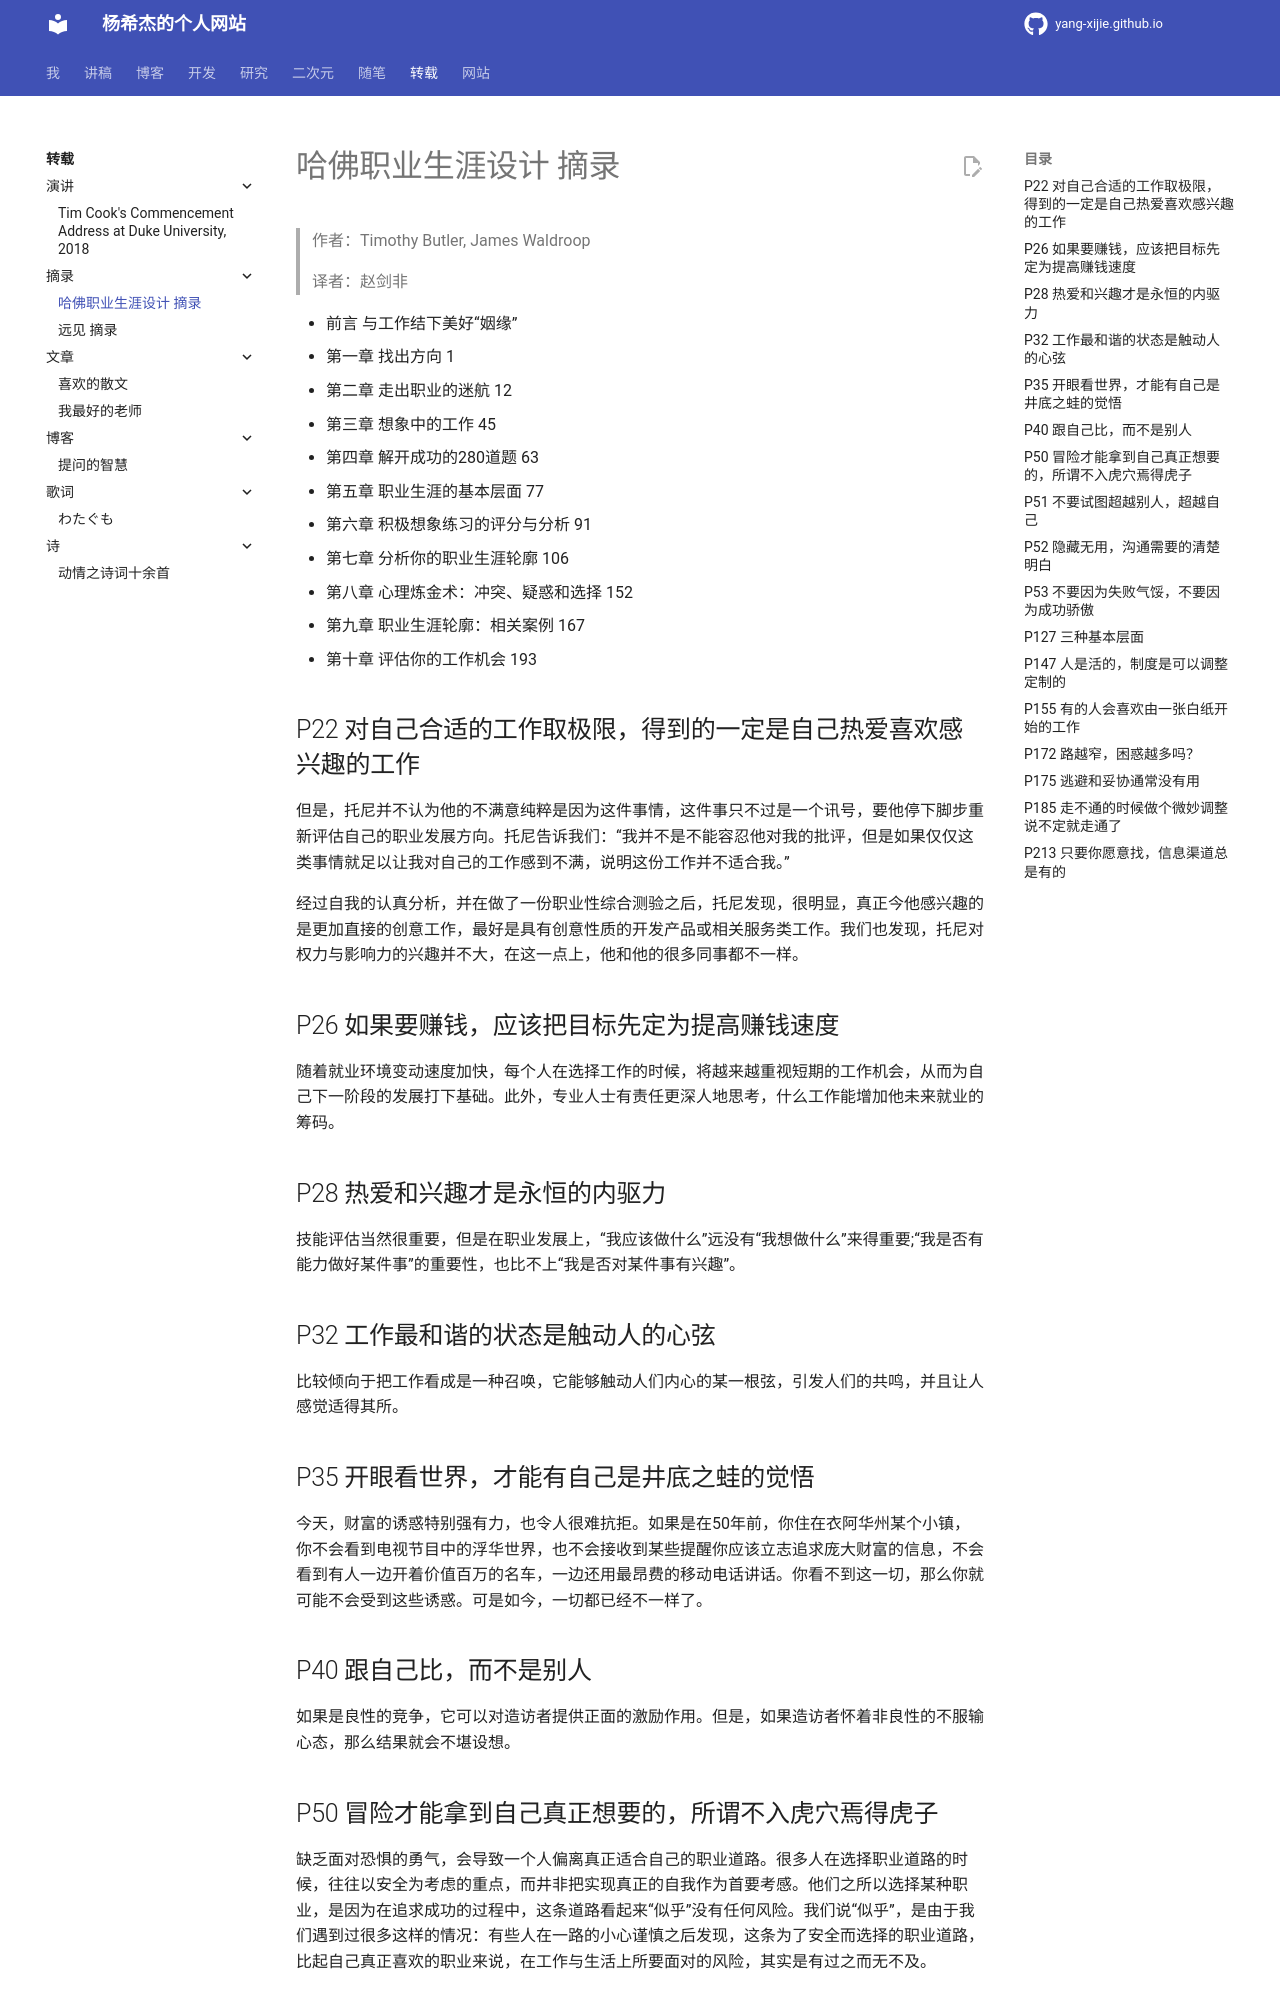

repository: Yang-Xijie/yang-xijie.github.io · page: REPRODUCE/book/harford-occupation-choice/index.html · generator: mkdocs

# 哈佛职业生涯设计 摘录

> 作者：Timothy Butler, James Waldroop
>
> 译者：赵剑非

- 前言 与工作结下美好“姻缘”
- 第一章 找出方向 1
- 第二章 走出职业的迷航 12
- 第三章 想象中的工作 45
- 第四章 解开成功的280道题 63
- 第五章 职业生涯的基本层面 77
- 第六章 积极想象练习的评分与分析 91
- 第七章 分析你的职业生涯轮廓 106
- 第八章 心理炼金术：冲突、疑惑和选择 152
- 第九章 职业生涯轮廓：相关案例 167
- 第十章 评估你的工作机会 193

## P22 对自己合适的工作取极限，得到的一定是自己热爱喜欢感兴趣的工作

但是，托尼并不认为他的不满意纯粹是因为这件事情，这件事只不过是一个讯号，要他停下脚步重新评估自己的职业发展方向。托尼告诉我们：“我并不是不能容忍他对我的批评，但是如果仅仅这类事情就足以让我对自己的工作感到不满，说明这份工作并不适合我。”

经过自我的认真分析，并在做了一份职业性综合测验之后，托尼发现，很明显，真正今他感兴趣的是更加直接的创意工作，最好是具有创意性质的开发产品或相关服务类工作。我们也发现，托尼对权力与影响力的兴趣并不大，在这一点上，他和他的很多同事都不一样。

## P26 如果要赚钱，应该把目标先定为提高赚钱速度

随着就业环境变动速度加快，每个人在选择工作的时候，将越来越重视短期的工作机会，从而为自己下一阶段的发展打下基础。此外，专业人士有责任更深人地思考，什么工作能增加他未来就业的筹码。

## P28 热爱和兴趣才是永恒的内驱力

技能评估当然很重要，但是在职业发展上，“我应该做什么”远没有“我想做什么”来得重要;“我是否有能力做好某件事”的重要性，也比不上“我是否对某件事有兴趣”。

## P32 工作最和谐的状态是触动人的心弦

比较倾向于把工作看成是一种召唤，它能够触动人们内心的某一根弦，引发人们的共鸣，并且让人感觉适得其所。

## P35 开眼看世界，才能有自己是井底之蛙的觉悟

今天，财富的诱惑特别强有力，也令人很难抗拒。如果是在50年前，你住在衣阿华州某个小镇，你不会看到电视节目中的浮华世界，也不会接收到某些提醒你应该立志追求庞大财富的信息，不会看到有人一边开着价值百万的名车，一边还用最昂费的移动电话讲话。你看不到这一切，那么你就可能不会受到这些诱惑。可是如今，一切都已经不一样了。

## P40 跟自己比，而不是别人

如果是良性的竞争，它可以对造访者提供正面的激励作用。但是，如果造访者怀着非良性的不服输心态，那么结果就会不堪设想。

## P50 冒险才能拿到自己真正想要的，所谓不入虎穴焉得虎子

缺乏面对恐惧的勇气，会导致一个人偏离真正适合自己的职业道路。很多人在选择职业道路的时候，往往以安全为考虑的重点，而井非把实现真正的自我作为首要考感。他们之所以选择某种职业，是因为在追求成功的过程中，这条道路看起来“似乎”没有任何风险。我们说“似乎”，是由于我们遇到过很多这样的情况：有些人在一路的小心谨慎之后发现，这条为了安全而选择的职业道路，比起自己真正喜欢的职业来说，在工作与生活上所要面对的风险，其实是有过之而无不及。

## P51 不要试图超越别人，超越自己

对很名人而言，无法获得和别人一样的成就，一直是他们职业生涯上的致命毒药。有位造访者的父亲就建议她，不要试图超越他，因为他的成就大部分来自于机遇，这位父亲甚至进一步为她分析机会在每个人的职业生涯中扮演的角色。这位造访者在刚听到父亲的这种说法时，感到相当意外，但接下来她发觉这项建议着实让她如释重负，因为她不必面对无法超越父亲的恐惧。
